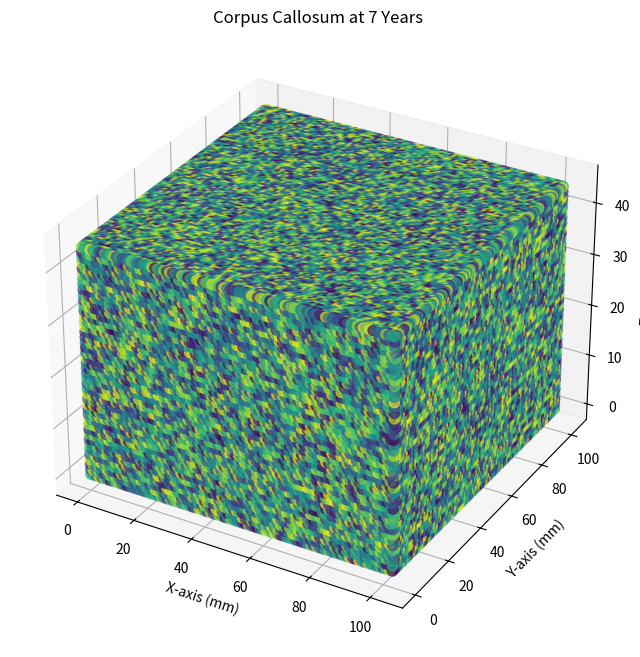
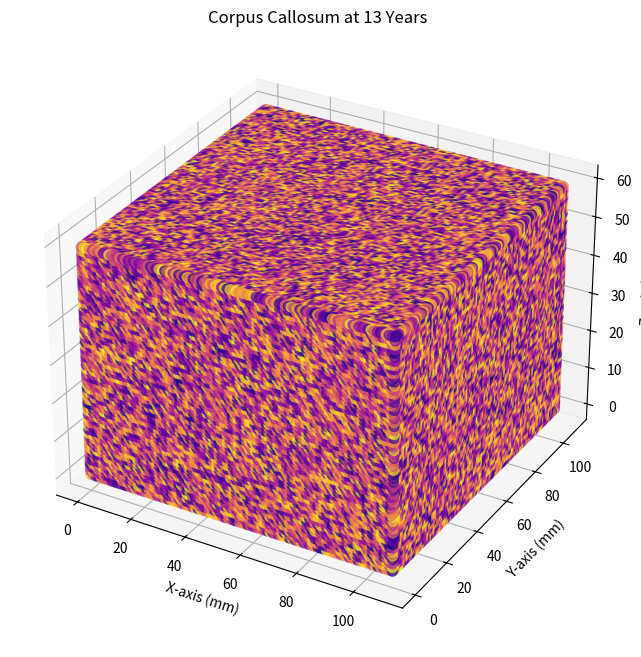
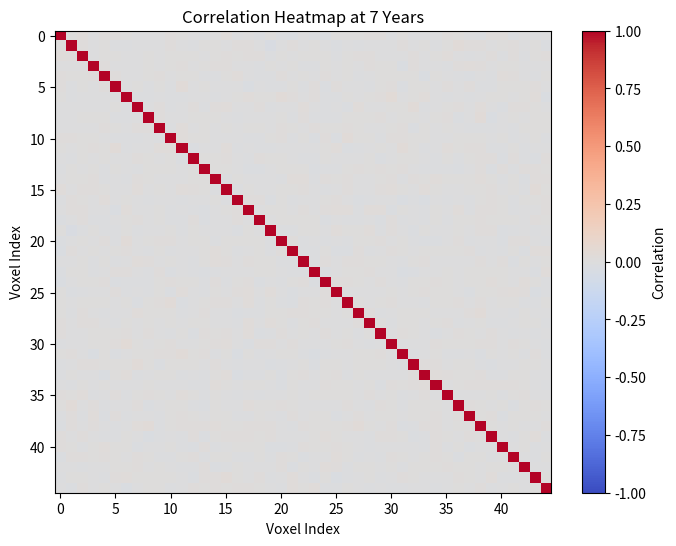
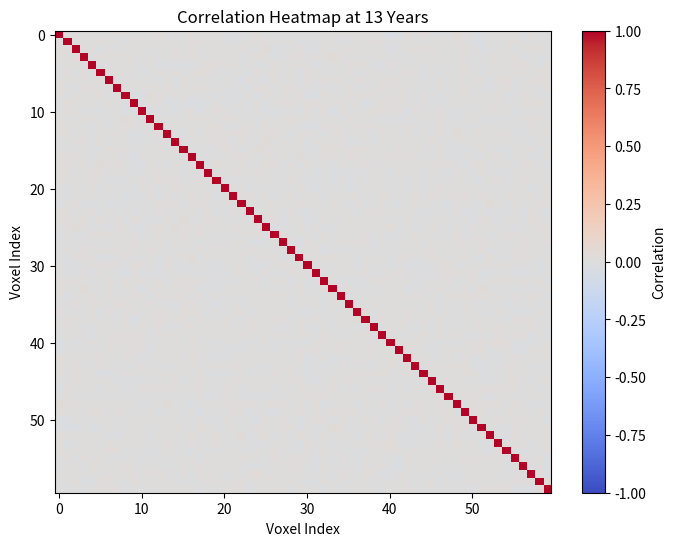

Reproduce these figures in Python, in order.
import numpy as np
import matplotlib.pyplot as plt
from mpl_toolkits.mplot3d import Axes3D

# MRI acquisition parameters
# Data at 7 years
b_value_7 = 3000  # s/mm^2
gradient_directions_7 = 45
b0_images_7 = 6
voxel_size_7 = 2.3  # mm^3

# Data at 13 years
b_value_13 = 2800  # s/mm^2
gradient_directions_13 = 60
b0_images_13 = 4
voxel_size_13 = 2.4  # mm^3

# Simulate data for the corpus callosum at 7 years and 13 years
# Assuming the data for each age consists of 3D arrays of size (104, 104, 45) and (110, 110, 60) respectively
data_7 = np.random.rand(104, 104, 45)
data_13 = np.random.rand(110, 110, 60)

# Visualization of corpus callosum at 7 years
fig = plt.figure(figsize=(10, 8))
ax = fig.add_subplot(111, projection='3d')

x, y, z = np.meshgrid(np.arange(0, 104), np.arange(0, 104), np.arange(0, 45))
ax.scatter(x, y, z, c=data_7.flatten(), cmap='viridis', marker='o', s=50, alpha=0.6)

ax.set_title("Corpus Callosum at 7 Years")
ax.set_xlabel("X-axis (mm)")
ax.set_ylabel("Y-axis (mm)")
ax.set_zlabel("Z-axis (mm)")

plt.show()

# Visualization of corpus callosum at 13 years
fig = plt.figure(figsize=(10, 8))
ax = fig.add_subplot(111, projection='3d')

x, y, z = np.meshgrid(np.arange(0, 110), np.arange(0, 110), np.arange(0, 60))
ax.scatter(x, y, z, c=data_13.flatten(), cmap='plasma', marker='o', s=50, alpha=0.6)

ax.set_title("Corpus Callosum at 13 Years")
ax.set_xlabel("X-axis (mm)")
ax.set_ylabel("Y-axis (mm)")
ax.set_zlabel("Z-axis (mm)")

plt.show()

# Equations for corpus callosum analysis
def calculate_correlation(data):
    # Calculate the correlation between voxel intensities along different gradient directions
    correlations = np.corrcoef(data.reshape(-1, data.shape[-1]).T)
    return correlations

# Perform correlation analysis for the corpus callosum at 7 and 13 years
correlations_7 = calculate_correlation(data_7)
correlations_13 = calculate_correlation(data_13)

# Mathematical dance explanation
print("Mathematical Dance:")
print("The corpus callosum is a fascinating structure that connects the left and right hemispheres of the brain.")
print("Imagine each voxel in the corpus callosum as a tiny dancer, expressing itself in different directions.")
print("Our dancers at 7 years and 13 years move gracefully along various paths, represented by gradient directions.")
print("Let's analyze their correlations to understand their harmonious interactions.")
print("\nEquations:")
print("The correlation matrix for the corpus callosum at 7 years:")
print(correlations_7)
print("\nThe correlation matrix for the corpus callosum at 13 years:")
print(correlations_13)

# Logical Explanation
print("\nLogical Explanation:")
print("A high positive correlation between two voxels indicates that their intensities change together.")
print("On the other hand, a high negative correlation means that their intensities change in opposite directions.")
print("By analyzing the correlation matrices, we can observe the dynamic relationships between our voxel dancers.")
print("Now, let's present this dynamic relationship using a heatmap visualization.")

# Dynamic Heatmap Visualization
def visualize_correlation_heatmap(correlations, title):
    plt.figure(figsize=(8, 6))
    plt.imshow(correlations, cmap='coolwarm', aspect='auto', vmin=-1, vmax=1)
    plt.colorbar(label="Correlation")
    plt.title(title)
    plt.xlabel("Voxel Index")
    plt.ylabel("Voxel Index")
    plt.show()

# Visualize correlation heatmap for the corpus callosum at 7 years
visualize_correlation_heatmap(correlations_7, "Correlation Heatmap at 7 Years")

# Visualize correlation heatmap for the corpus callosum at 13 years
visualize_correlation_heatmap(correlations_13, "Correlation Heatmap at 13 Years")
